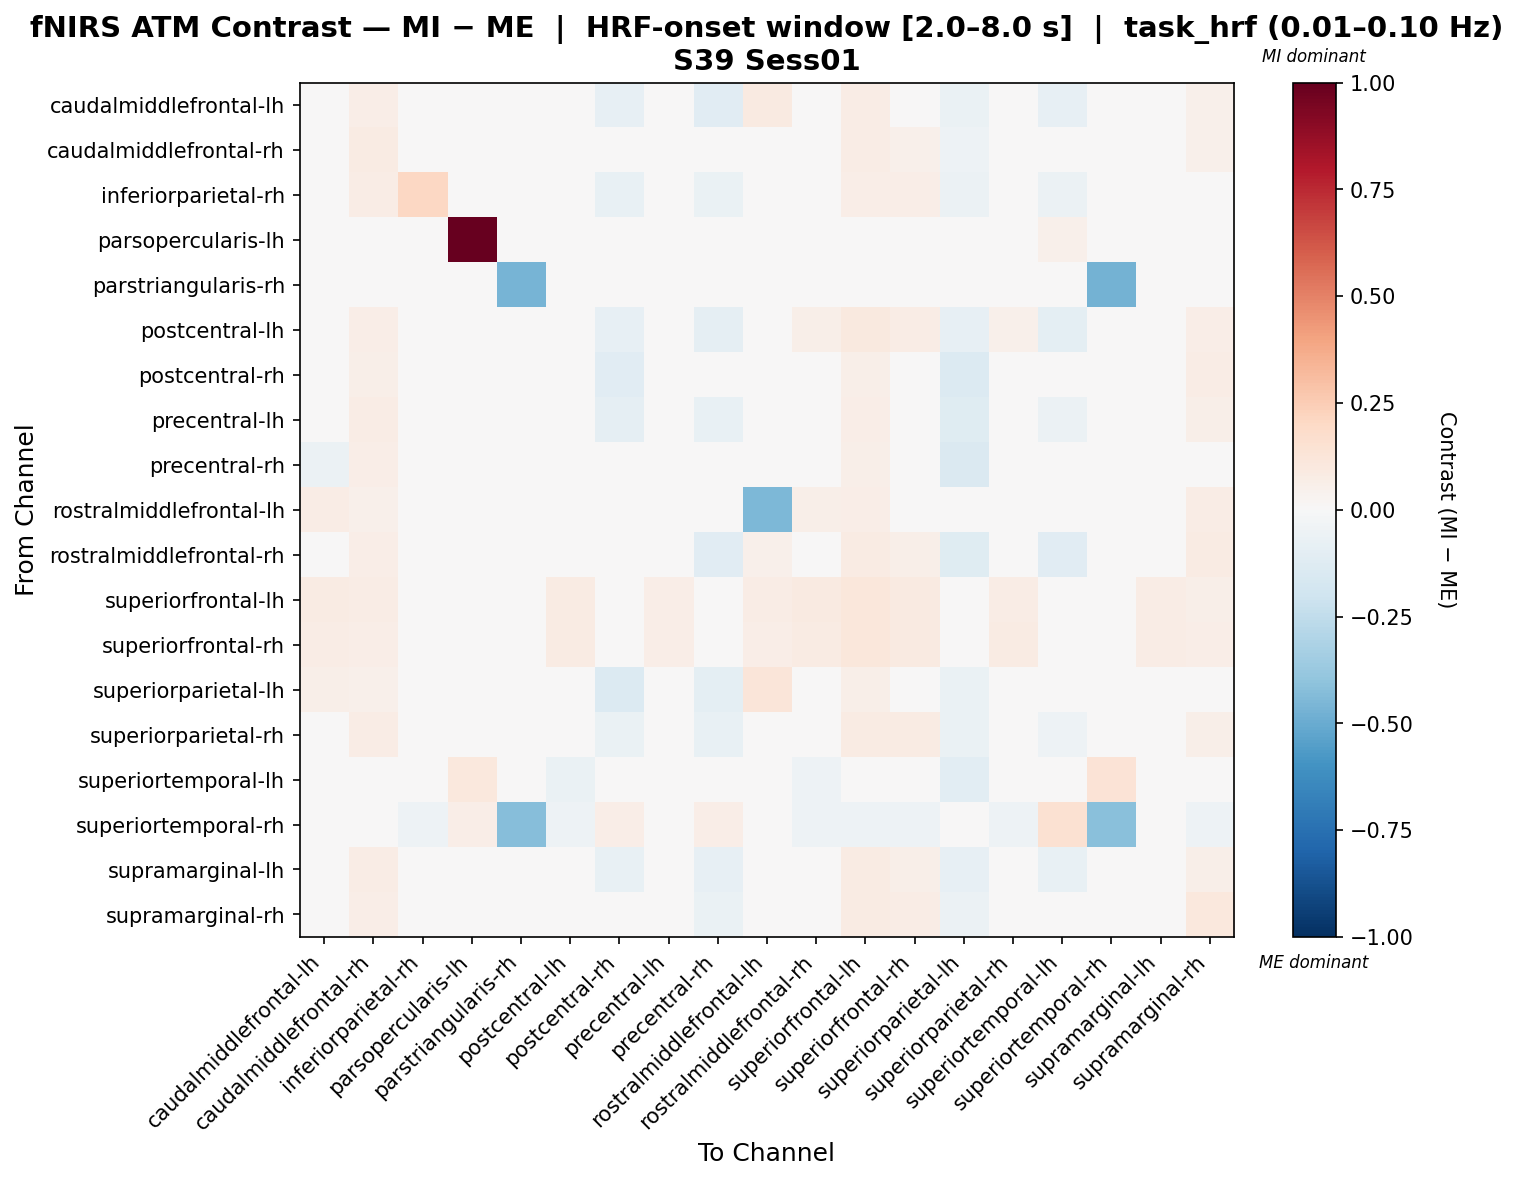

Values plotted in this chart, from the file beside it:
, caudalmiddlefrontal-lh, caudalmiddlefrontal-rh, inferiorparietal-rh, parsopercularis-lh, parstriangularis-rh, postcentral-lh, postcentral-rh, precentral-lh, precentral-rh, rostralmiddlefrontal-lh, rostralmiddlefrontal-rh, superiorfrontal-lh, superiorfrontal-rh, superiorparietal-lh, superiorparietal-rh, superiortemporal-lh, superiortemporal-rh, supramarginal-lh, supramarginal-rh
caudalmiddlefrontal-lh, 0.02005, 0.06251, 0.01715, 0.001617, -0.01447, 8.40523161284276e-07, -0.08286, -0.04271, -0.1156, 0.08672, 0.01222, 0.07326, 0.04784, -0.06256, 0.04179, -0.07834, -0.0168, -0.001832, 0.05198
caudalmiddlefrontal-rh, -0.01109, 0.0788, 0.02463, 0.02116, 0.01134, -0.02122, -0.04342, -0.004359, -0.04556, -0.02859, -0.0136, 0.07457, 0.05292, -0.05, -0.02455, -0.04889, -0.009407, -0.01348, 0.05076
inferiorparietal-rh, -0.0146, 0.07607, 0.2093, -0.008611, 0.007009, -0.0186, -0.07544, -0.0166, -0.06531, -0.01339, -0.0166, 0.06606, 0.06806, -0.05805, -0.02261, -0.05523, -0.04806, -0.0146, 0.001202
parsopercularis-lh, -0.02088, -0.003275, -0.0234, 1.0, 0.01377, -0.0234, 0.03194, 0.004271, 0.03194, 0.00119, -0.00579, -0.0234, -0.0234, -0.03597, -0.01585, 0.05282, -0.0007599, -0.003275, -0.003275
parstriangularis-rh, -0.01726, 0.004046, 0.008185, 0.02949, -0.4616, -0.01726, 0.01736, 0.004046, 0.02185, -0.01576, -0.01726, -0.003787, -0.01726, -0.04122, 0.008185, 0.009175, -0.4764, 0.004046, 0.008185
postcentral-lh, -0.03609, 0.06748, 0.02542, 0.003186, -0.00531, -0.004238, -0.08412, -0.04566, -0.09116, 0.03932, 0.05936, 0.09694, 0.07412, -0.07879, 0.05169, -0.09904, -0.03034, -0.01112, 0.06836
postcentral-rh, -0.03541, 0.06195, 0.001804, 0.04132, 0.007943, -0.01741, -0.1128, -0.03875, -0.0268, 0.02429, 0.03398, 0.05702, 0.04006, -0.1367, 0.03495, -0.02183, 0.01488, -0.001954, 0.07347
precentral-lh, -0.04275, 0.07779, 0.01416, 0.02211, 0.003017, -0.001144, -0.08982, -0.0261, -0.07753, 0.04905, 0.03169, 0.06618, 0.04826, -0.121, 0.04693, -0.06103, -0.0118, 0.0134, 0.0586
precentral-rh, -0.05565, 0.06905, 0.01698, 0.04258, 0.01129, -0.01704, -0.02875, -0.03882, -0.03519, 0.03065, -0.01562, 0.05507, 0.04063, -0.1435, 0.03672, -0.02803, 0.01608, 0.004045, 0.03946
rostralmiddlefrontal-lh, 0.07234, 0.05086, 0.02252, 0.01369, -0.01522, 0.01566, -0.02686, 0.01985, -0.02371, -0.4522, 0.06107, 0.07018, 0.0441, 0.03811, 0.04169, -0.002532, -0.01602, 0.0111, 0.07543
rostralmiddlefrontal-rh, -0.02165, 0.06463, 0.01933, 0.01707, -0.0106, 0.01002, -0.03854, 0.005122, -0.1147, 0.05403, 0.002642, 0.08464, 0.06057, -0.1223, 0.04534, -0.1094, -0.03164, 0.005594, 0.07989
superiorfrontal-lh, 0.08533, 0.07131, 0.01586, -0.005543, -0.00534, 0.08388, 0.03123, 0.06363, 0.02091, 0.07336, 0.0878, 0.1132, 0.08738, 0.03589, 0.07127, 0.02604, -0.03904, 0.07795, 0.05809
superiorfrontal-rh, 0.07621, 0.06802, 0.02559, 0.001035, -0.006145, 0.08222, 0.0305, 0.0627, 0.02062, 0.06745, 0.08356, 0.1094, 0.08936, 0.03467, 0.0839, 0.01256, -0.03218, 0.07476, 0.06905
superiorparietal-lh, 0.05966, 0.05381, 0.01159, 0.008045, -0.01224, -0.005221, -0.1334, -0.04474, -0.09608, 0.1183, 0.007283, 0.05533, 0.03523, -0.06481, 0.02392, -0.0404, -0.002523, -0.004543, 0.03076
superiorparietal-rh, -0.02362, 0.07257, 0.006906, -0.005227, -0.003228, -0.02218, -0.06444, -0.01747, -0.07658, 0.03183, 0.04085, 0.08159, 0.08359, -0.06764, 0.02662, -0.05361, -0.04796, -0.01819, 0.05619
superiortemporal-lh, -0.03834, 0.02532, 0.01268, 0.1037, 0.01193, -0.06752, -0.03126, -0.04593, -0.02377, 0.02103, -0.05322, 0.02864, -0.01026, -0.1087, 0.02745, 0.0135, 0.1334, -0.03162, 0.03296
superiortemporal-rh, -0.01721, -0.009855, -0.05367, 0.06522, -0.4281, -0.05367, 0.06613, -0.012, 0.06613, -0.01077, -0.05367, -0.05367, -0.05367, -0.01721, -0.05367, 0.1511, -0.4189, -0.012, -0.05367
supramarginal-lh, -0.0478, 0.07764, 0.01876, 0.01658, 0.005928, -0.01952, -0.07668, -0.0344, -0.08085, 0.02722, 0.04608, 0.07977, 0.05979, -0.08037, 0.04092, -0.07696, -0.01117, -0.002671, 0.05774
supramarginal-rh, -0.01444, 0.06863, -0.01497, -0.0004506, -0.006038, -0.01338, -0.03005, -0.01304, -0.06671, 0.01631, 0.006314, 0.07886, 0.07415, -0.05584, -0.03017, -0.04067, -0.04796, -0.01357, 0.103
